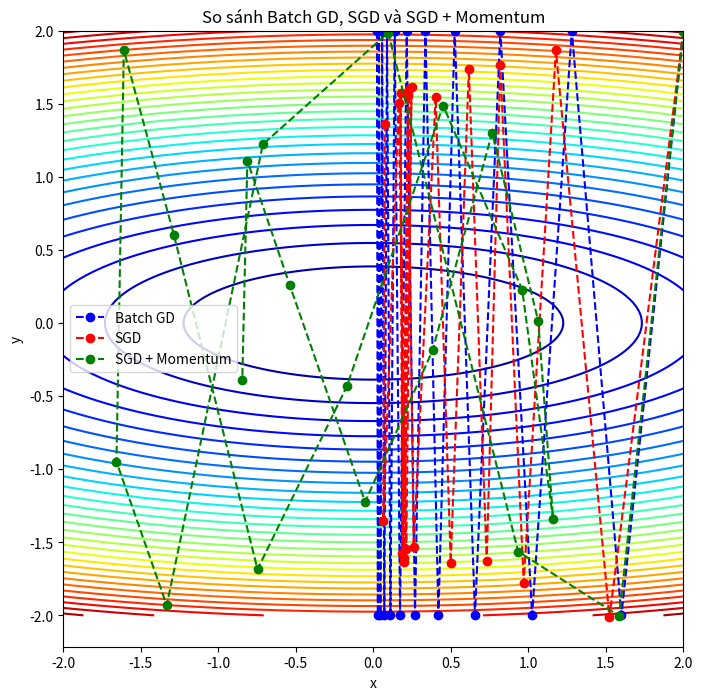

Write the Python code that produced this figure.
import numpy as np
import matplotlib.pyplot as plt

# Hàm và gradient
def f(x, y):
    return x**2 + 10*y**2

def grad(x, y):
    return np.array([2*x, 20*y])

# Batch Gradient Descent
def batch_gd(lr=0.1, steps=20, start=np.array([2.0, 2.0])):
    x = start.copy()
    path = [x.copy()]
    for _ in range(steps):
        g = grad(x[0], x[1])
        x -= lr * g
        path.append(x.copy())
    return np.array(path)

# Stochastic GD (giả lập bằng thêm noise vào gradient)
def sgd(lr=0.1, steps=20, start=np.array([2.0, 2.0]), noise=0.5):
    x = start.copy()
    path = [x.copy()]
    for _ in range(steps):
        g = grad(x[0], x[1]) + np.random.randn(2)*noise
        x -= lr * g
        path.append(x.copy())
    return np.array(path)

# SGD + Momentum
def sgd_momentum(lr=0.1, beta=0.9, steps=20, start=np.array([2.0, 2.0]), noise=0.5):
    x = start.copy()
    v = np.zeros_like(x)
    path = [x.copy()]
    for _ in range(steps):
        g = grad(x[0], x[1]) + np.random.randn(2)*noise
        v = beta * v + g
        x -= lr * v
        path.append(x.copy())
    return np.array(path)

# Quỹ đạo
path_batch = batch_gd()
path_sgd = sgd()
path_mom = sgd_momentum()

# Vẽ contour
x_vals = np.linspace(-2, 2, 400)
y_vals = np.linspace(-2, 2, 400)
X, Y = np.meshgrid(x_vals, y_vals)
Z = f(X, Y)

plt.figure(figsize=(8, 8))
plt.contour(X, Y, Z, levels=30, cmap="jet")

plt.plot(path_batch[:,0], path_batch[:,1], "o--", color="blue", label="Batch GD")
plt.plot(path_sgd[:,0], path_sgd[:,1], "o--", color="red", label="SGD")
plt.plot(path_mom[:,0], path_mom[:,1], "o--", color="green", label="SGD + Momentum")

plt.legend()
plt.title("So sánh Batch GD, SGD và SGD + Momentum")
plt.xlabel("x")
plt.ylabel("y")
plt.show()
